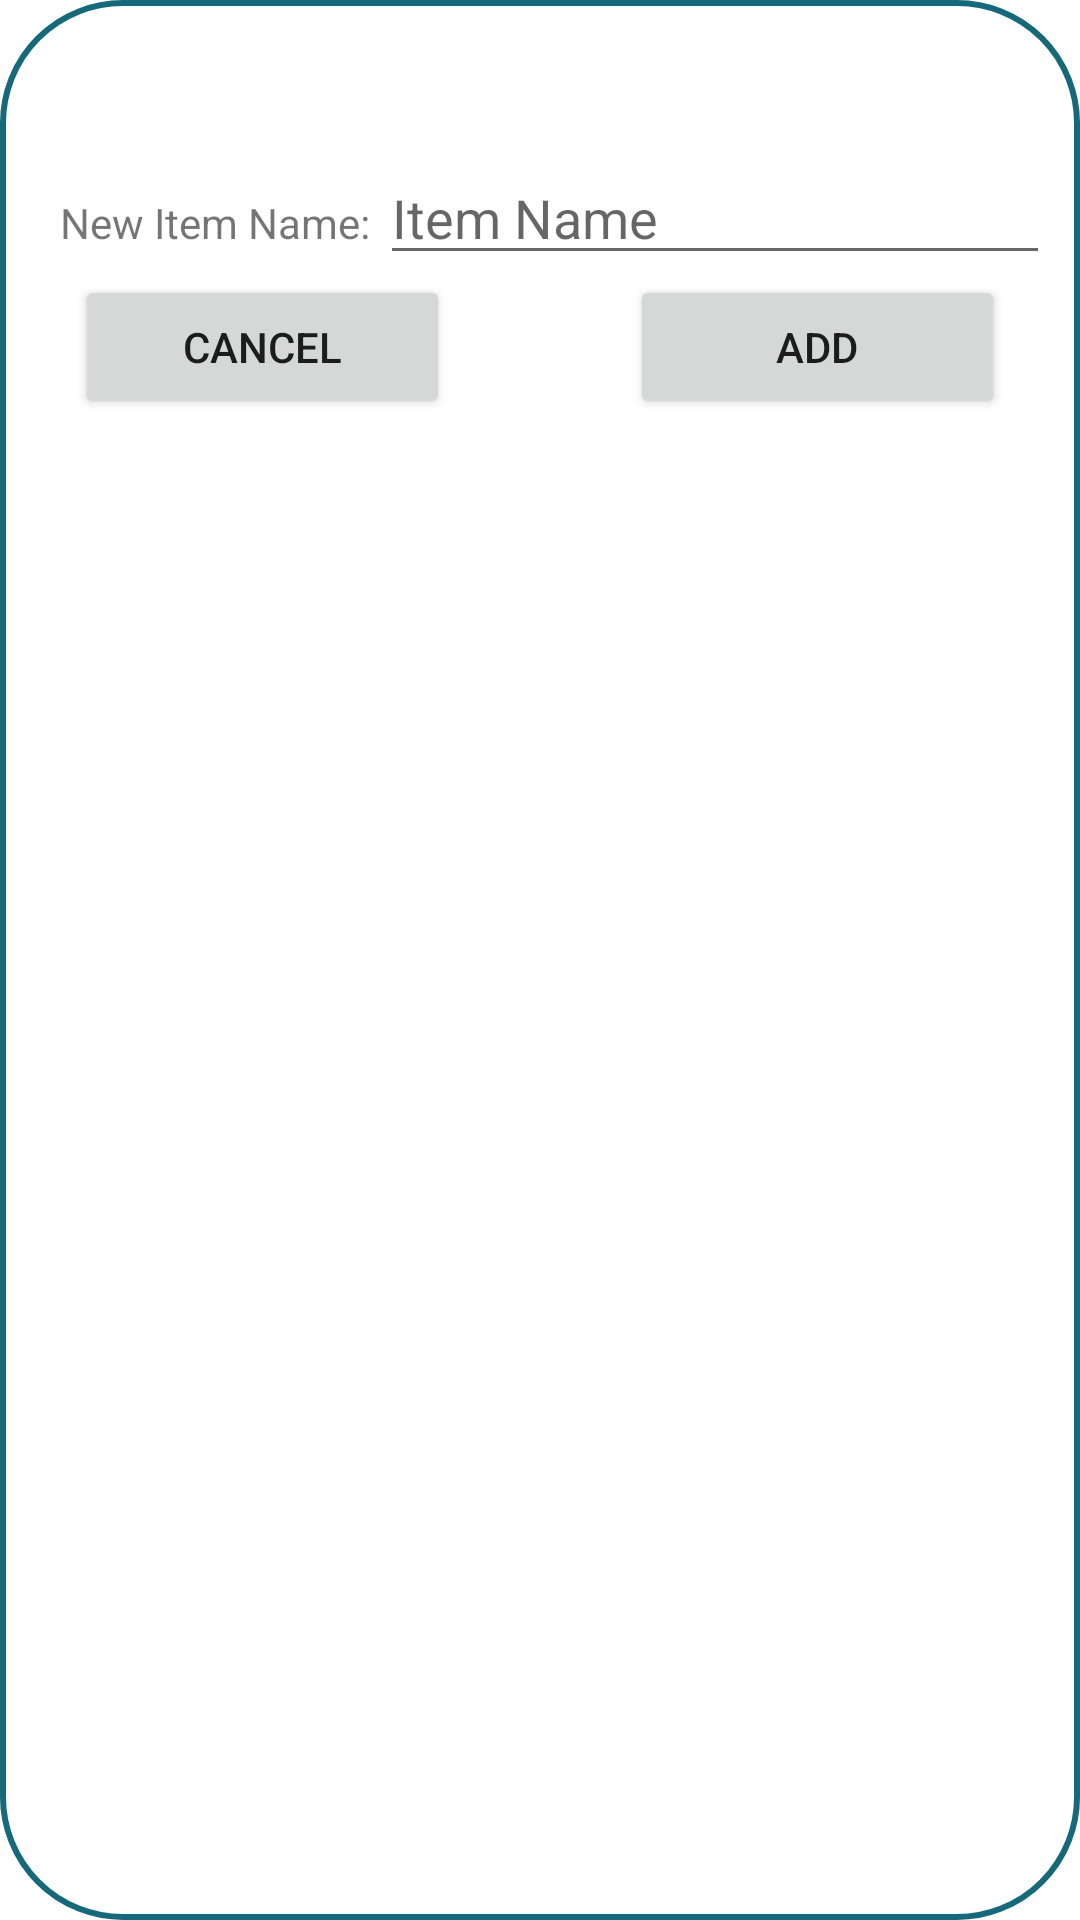

Android layout source for this screen:
<!-- AndroidManifest.xml: application theme Theme.Monthly_Apha -->
<!-- res/layout/add_spinner_item_dialog.xml -->
<?xml version="1.0" encoding="utf-8"?>
<LinearLayout xmlns:android="http://schemas.android.com/apk/res/android"
    android:layout_width="match_parent"
    android:layout_height="match_parent"
    android:orientation="vertical"
    android:background="@drawable/dialogaddtxnbg">

    <TextView
        android:layout_width="match_parent"
        android:layout_height="wrap_content"
        android:text=""
        android:id="@+id/title"
        android:textSize="30dp"
        android:textAlignment="center"
        android:textStyle="bold"
        android:textColor="@color/orange"/>
    <LinearLayout
        android:layout_width="match_parent"
        android:layout_height="wrap_content"
        android:orientation="horizontal">

        <TextView
            android:id="@+id/textView"
            android:layout_width="wrap_content"
            android:layout_height="wrap_content"

            android:paddingLeft="10dp"
            android:text="New Item Name: " />

        <EditText
            android:id="@+id/etnewitemname"
            android:layout_width="wrap_content"
            android:layout_height="wrap_content"
            android:layout_weight="1"
            android:ems="10"
            android:inputType="text"
            android:hint="Item Name" />

    </LinearLayout>
    <LinearLayout
        android:layout_width="match_parent"
        android:layout_height="match_parent"
        android:orientation="horizontal">
        <Button
            android:layout_width="0dp"
            android:layout_height="wrap_content"
            android:layout_weight="1"
            android:layout_marginStart="15dp"
            android:layout_marginEnd="30dp"
            android:id="@+id/cancelButton"
            android:text="Cancel"/>
        <Button
            android:layout_width="0dp"
            android:layout_height="wrap_content"
            android:layout_weight="1"
            android:layout_marginStart="30dp"
            android:id="@+id/saveButton"
            android:layout_gravity="end"
            android:text="Add"
            android:layout_marginEnd="15dp"/>
    </LinearLayout>

</LinearLayout>
<!-- resources referenced by this layout -->
<resources>
  <color name="orange">#f45c00</color>
  <!-- drawable dialogaddtxnbg (drawable) -->
  <?xml version="1.0" encoding="utf-8"?>
  <shape xmlns:android="http://schemas.android.com/apk/res/android">
  
      <solid
          android:color="@color/white"/>
  
      <corners
          android:topLeftRadius="40dp"
          android:topRightRadius="40dp"
          android:bottomLeftRadius="40dp"
          android:bottomRightRadius="40dp"/>
      <padding
          android:left="10dp"
          android:right="10dp"
          android:top="10dp"
          android:bottom="10dp"/>
  
      <stroke
          android:width="2dp"
          android:color="@color/mygreen"/>
  
  </shape>
  <style name="Theme.Monthly_Apha" parent="Base.Theme.Monthly_Apha" />
  <color name="white">#FFFFFFFF</color>
  <color name="mygreen">#16697A</color>
  <style name="Base.Theme.Monthly_Apha" parent="Theme.MaterialComponents.DayNight.NoActionBar">
          
          
          
          <item name="colorPrimary">@color/orange</item>
          <item name="colorPrimaryVariant">@color/orange</item>
          <item name="colorOnPrimary">@color/white</item>
          
          <item name="colorSecondary">@color/orange</item>
          <item name="colorSecondaryVariant">@color/orange</item>
          <item name="colorOnSecondary">@color/black</item>
          
          <item name="android:statusBarColor">?attr/colorPrimaryVariant</item>
          
  
  
          <item name="android:windowAnimationStyle">@style/CustomActivityAnimation</item>
      </style>
  <color name="black">#FF000000</color>
  <style name="CustomActivityAnimation" parent="@android:style/Animation.Activity">
          <item name="android:activityOpenEnterAnimation">@anim/slide_in_right</item>
          <item name="android:activityOpenExitAnimation">@anim/slide_out_left</item>
  
      </style>
</resources>
